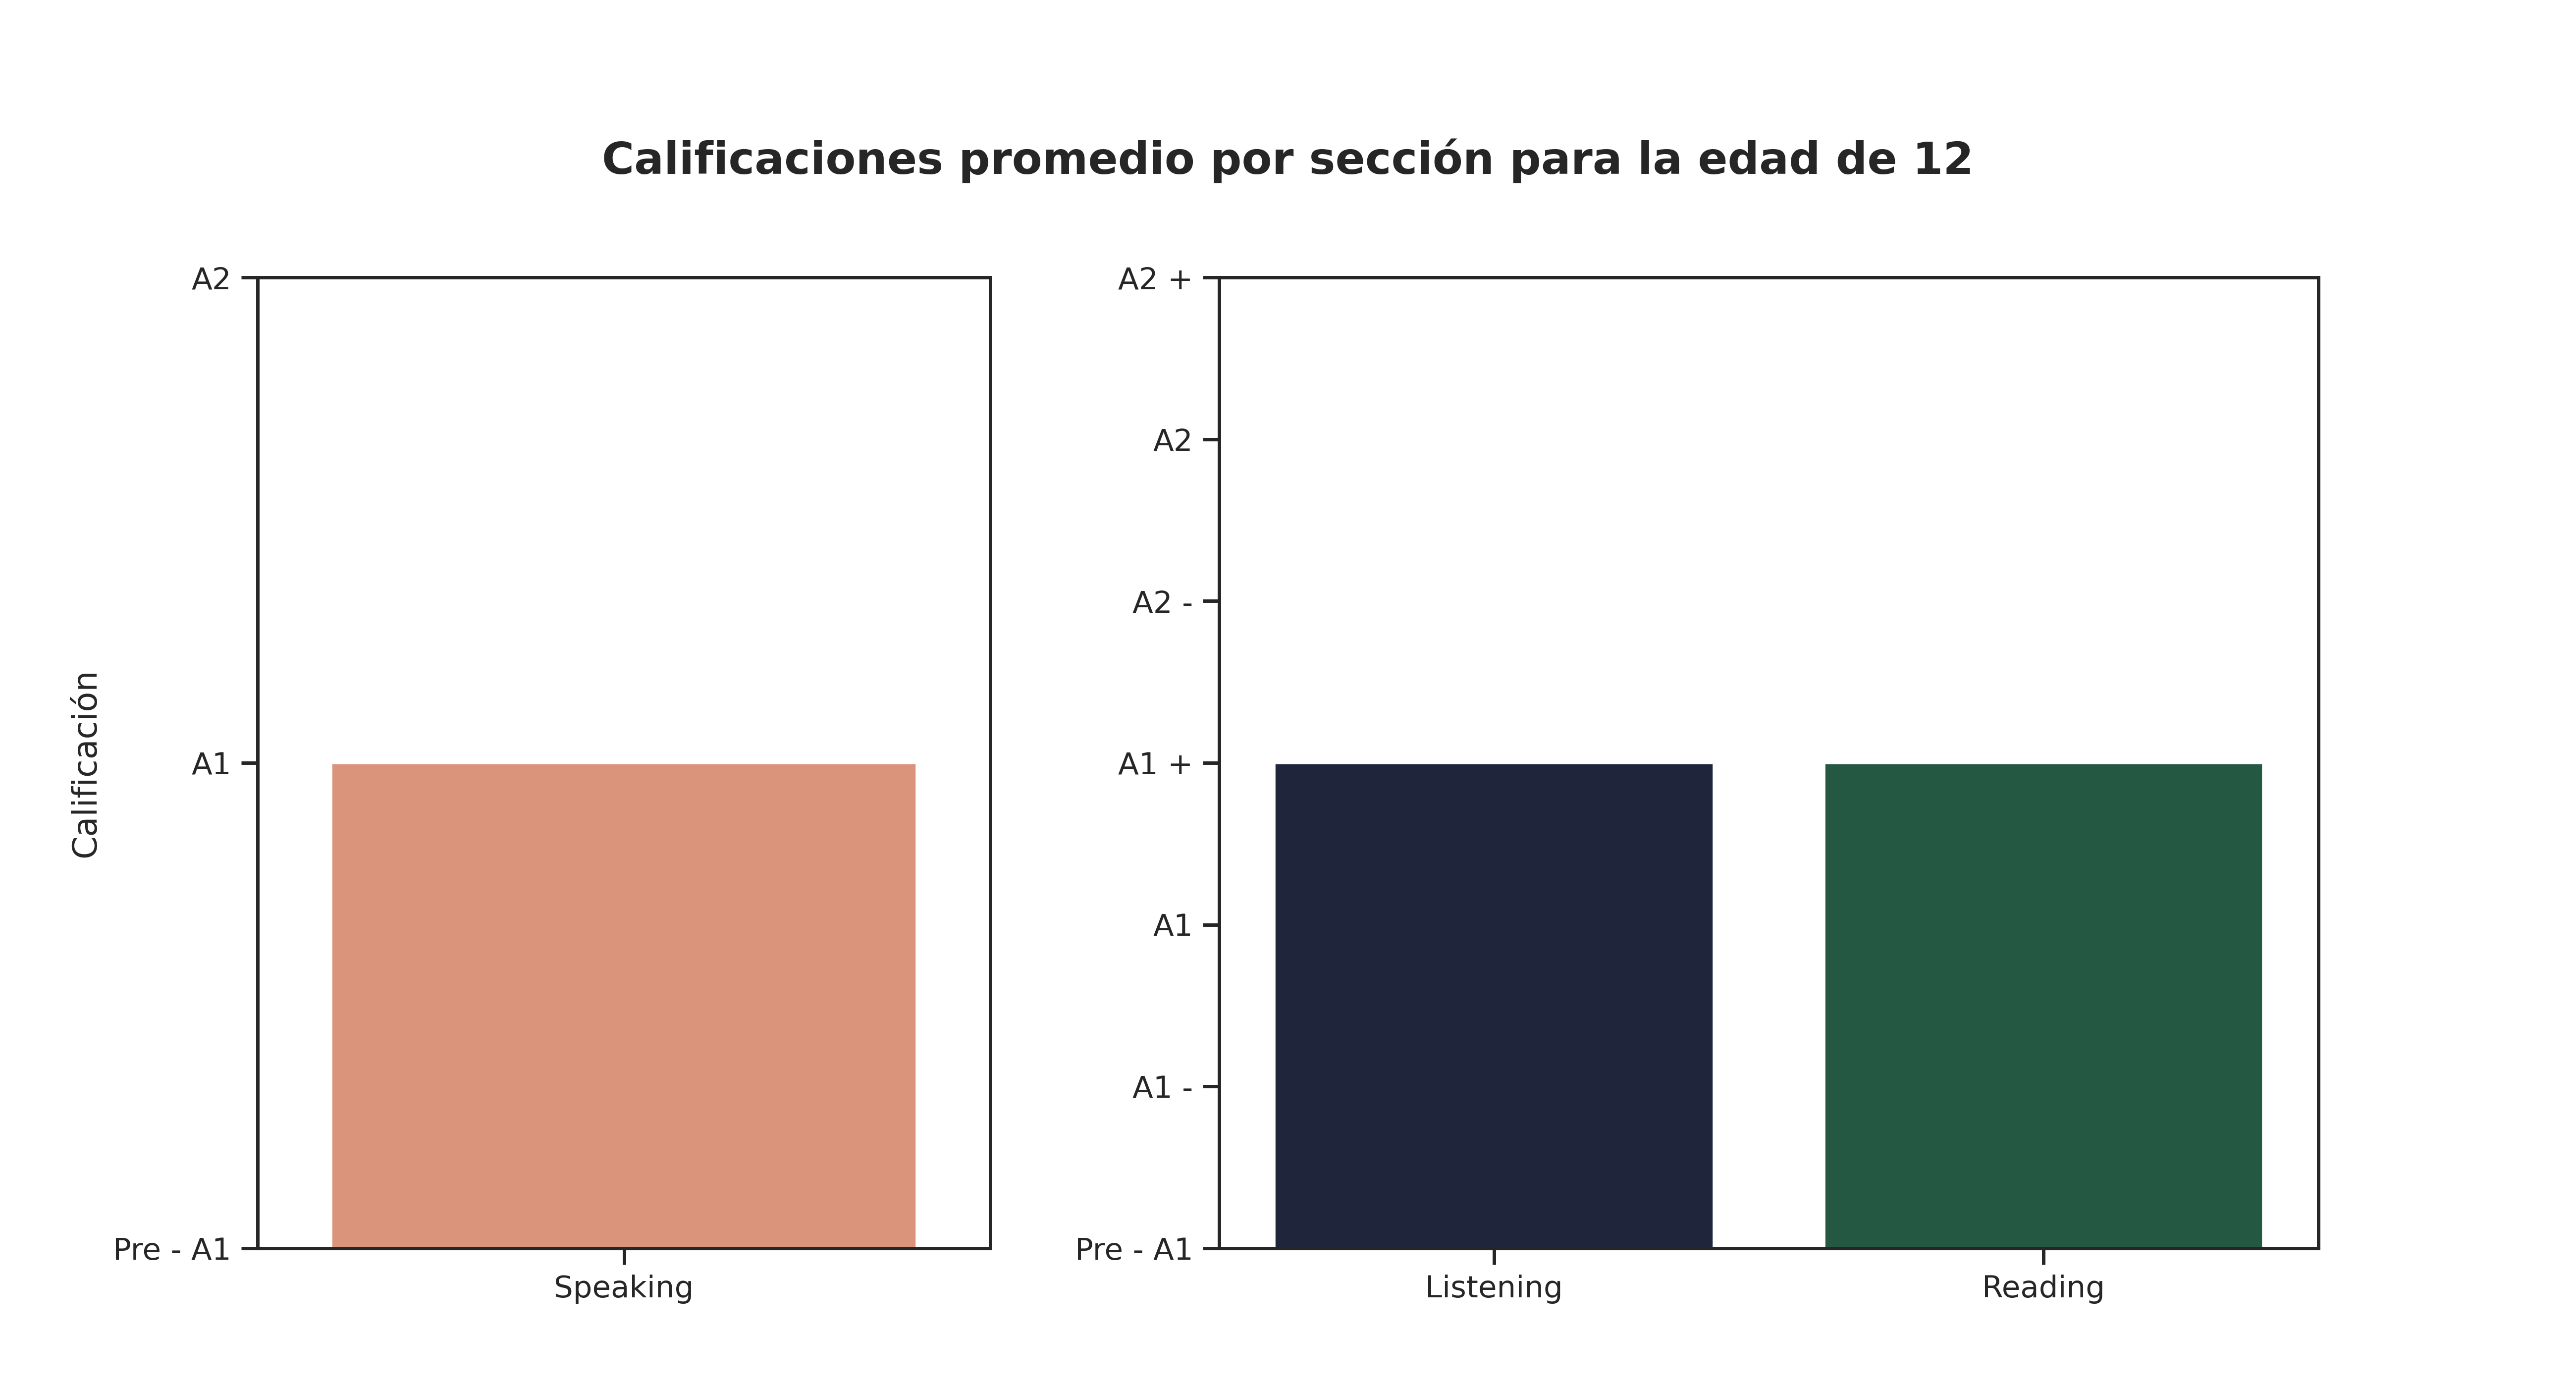

The data file committed next to this chart (first rows):
Sección, Promedio de aciertos correctoso, Calificación promedio, Número de estudiantes con esa calificaci…, Promedio de aciertos asignada por reviso…
Speaking, 2.0, A1, 25.0, -
Listening, 15.0, A1 +, 13.0, 14.0
Reading, 26.0, A1 +, 16.0, 22.0
